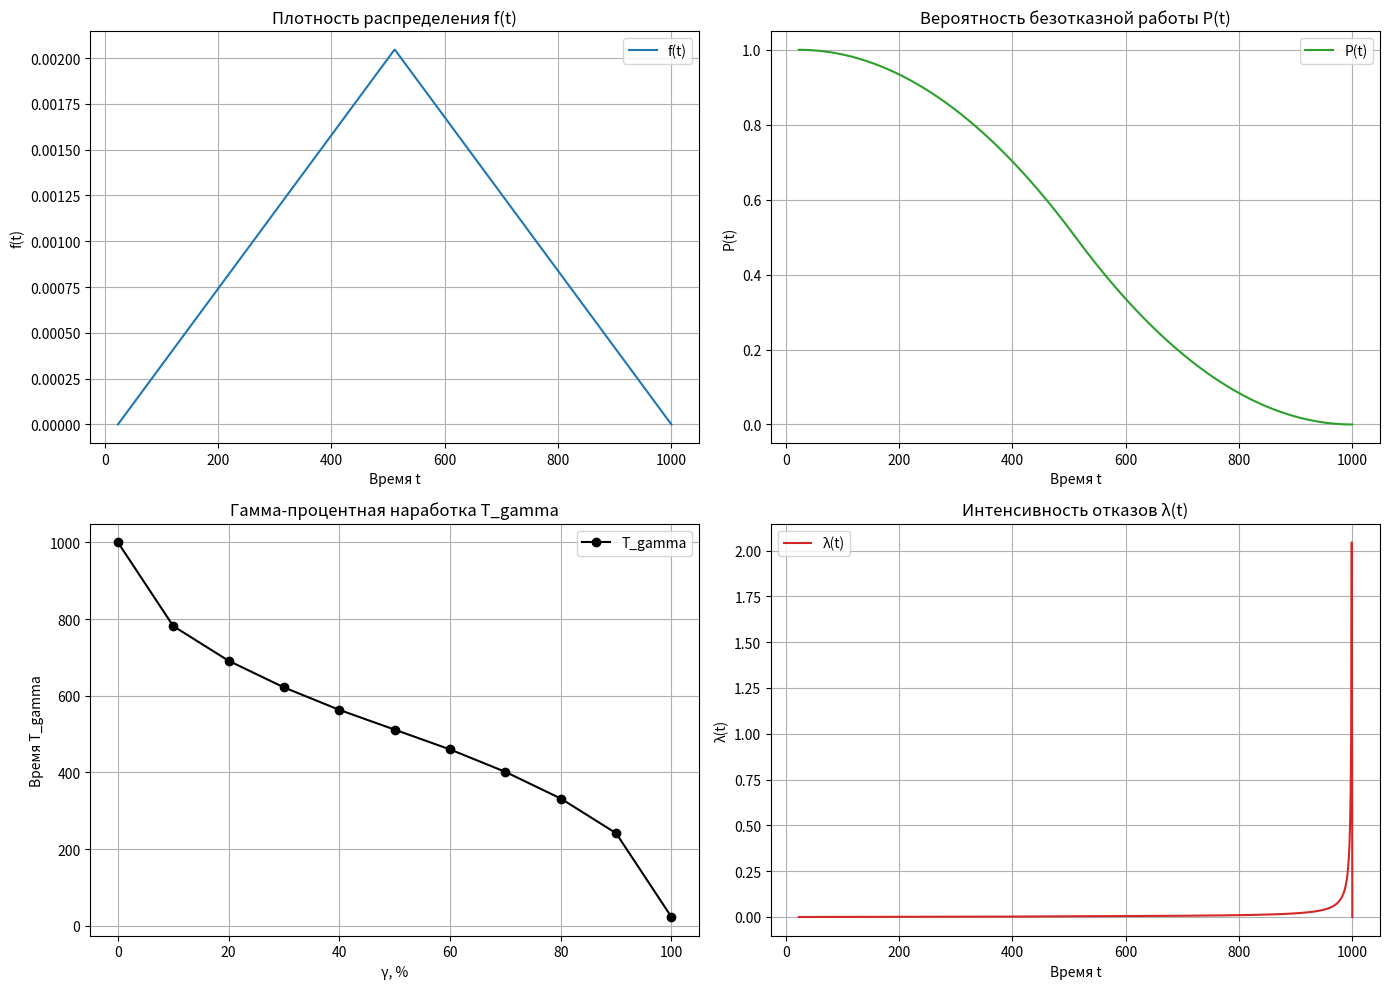

Python code for this plot:
#!/usr/bin/env python3
import matplotlib.pyplot as plt
import numpy as np

# Реализация численного интегрирования методом Симпсона
def simpson_integrate(func, a, b, n=1000):
    """
    Вычисляет определённый интеграл функции func на отрезке [a, b] методом Симпсона.
    Параметры:
      func — функция для интегрирования, принимающая один аргумент t;
      a, b — пределы интегрирования;
      n — количество разбиений (должно быть чётным).
    """
    if n % 2 != 0:
        n += 1
    h = (b - a) / n
    s = func(a) + func(b)
    for i in range(1, n):
        t = a + i * h
        if i % 2 == 0:
            s += 2 * func(t)
        else:
            s += 4 * func(t)
    return s * h / 3

# Функция плотности распределения времени до отказа по закону распределения Симпсона, f(t)
def f(t, a, b):
    if a <= t <= b:
        return (2 / (b - a)) - (2 / (b - a)**2) * abs(a + b - 2*t)
    else:
        return 0

# Вычисление момента порядка k: m_k = ∫[a, b] t^k * f(t) dt
def m_k(k, a, b):
    integrand = lambda t: (t**k) * f(t, a, b)
    return simpson_integrate(integrand, a, b, n=1000)

# Средняя наработка до отказа (T_mid) – m_1
def T_mid(a, b):
    return m_k(1, a, b)

# Дисперсия (D) = m_2 - (T_mid)^2
def D(a, b):
    m2 = m_k(2, a, b)
    return m2 - T_mid(a, b)**2

# Среднее квадратическое отклонение (sigma) — корень из D
def sigma(a, b):
    return np.sqrt(D(a, b))

# Вероятность безотказной работы P(t) = ∫[t, b] f(x) dx
def P(t, a, b):
    lower = t if t > a else a
    return simpson_integrate(lambda x: f(x, a, b), lower, b, n=1000)

# Интенсивность отказов λ(t) = f(t)/P(t)
def lambda_t(t, a, b):
    P_val = P(t, a, b)
    return f(t, a, b) / P_val if P_val > 0 else 0

# Гамма-процентная наработка T_gamma:
# Находим такое t, что 1 - ∫[a, t] f(x) dx = γ/100
def T_gamma(gamma, a, b, tol=1e-4):
    target = gamma / 100  # требуемая доля отказов
    low = a
    high = b
    while high - low > tol:
        mid = (low + high) / 2
        F_mid = simpson_integrate(lambda x: f(x, a, b), a, mid, n=1000)
        survival = 1 - F_mid  # вероятность безотказной работы
        if survival > target:
            low = mid
        else:
            high = mid
    return (low + high) / 2

# Функция для построения графиков:
# Строим графики для:
#   - Плотности распределения f(t),
#   - Вероятности безотказной работы P(t),
#   - Гамма-процентной наработки T_gamma,
#   - Интенсивности отказов λ(t)
def plot_graphs(a, b):
    t_values = np.linspace(a, b, 1000)
    f_values = [f(t, a, b) for t in t_values]
    P_values = [P(t, a, b) for t in t_values]
    lambda_values = [lambda_t(t, a, b) for t in t_values]
    gamma_labels = list(range(0, 101, 10))
    T_gamma_values = [T_gamma(g, a, b) for g in gamma_labels]

    fig, axs = plt.subplots(2, 2, figsize=(14, 10))

    # График 1: Плотность распределения f(t)
    axs[0, 0].plot(t_values, f_values, label="f(t)", color="tab:blue")
    axs[0, 0].set_xlabel("Время t")
    axs[0, 0].set_ylabel("f(t)")
    axs[0, 0].set_title("Плотность распределения f(t)")
    axs[0, 0].legend()
    axs[0, 0].grid()

    # График 2: Вероятность безотказной работы P(t)
    axs[0, 1].plot(t_values, P_values, label="P(t)", color="tab:green")
    axs[0, 1].set_xlabel("Время t")
    axs[0, 1].set_ylabel("P(t)")
    axs[0, 1].set_title("Вероятность безотказной работы P(t)")
    axs[0, 1].legend()
    axs[0, 1].grid()

    # График 3: Гамма-процентная наработка T_gamma
    axs[1, 0].plot(gamma_labels, T_gamma_values, "ko-", label="T_gamma")
    axs[1, 0].set_xlabel("γ, %")
    axs[1, 0].set_ylabel("Время T_gamma")
    axs[1, 0].set_title("Гамма-процентная наработка T_gamma")
    axs[1, 0].legend()
    axs[1, 0].grid()

    # График 4: Интенсивность отказов λ(t)
    axs[1, 1].plot(t_values, lambda_values, label="λ(t)", color="tab:red")
    axs[1, 1].set_xlabel("Время t")
    axs[1, 1].set_ylabel("λ(t)")
    axs[1, 1].set_title("Интенсивность отказов λ(t)")
    axs[1, 1].legend()
    axs[1, 1].grid()

    plt.tight_layout()
    plt.show()

# Заданные параметры распределения Симпсона: S(23, 1000)
a, b = 23, 1000

# Вывод в консоль численных характеристик, для которых графики не строятся
print("Simpson Distribution Numerical Characteristics:")
print("Средняя наработка до отказа T_mid: {:.2f}".format(T_mid(a, b)))
print("Дисперсия D: {:.2f}".format(D(a, b)))
print("Среднее квадратическое отклонение sigma: {:.2f}".format(sigma(a, b)))
# Для параметров f(t), P(t), T_gamma и λ(t) строятся графики – консольный вывод не производится.

# Построение графиков для f(t), P(t), T_gamma и λ(t)
plot_graphs(a, b)